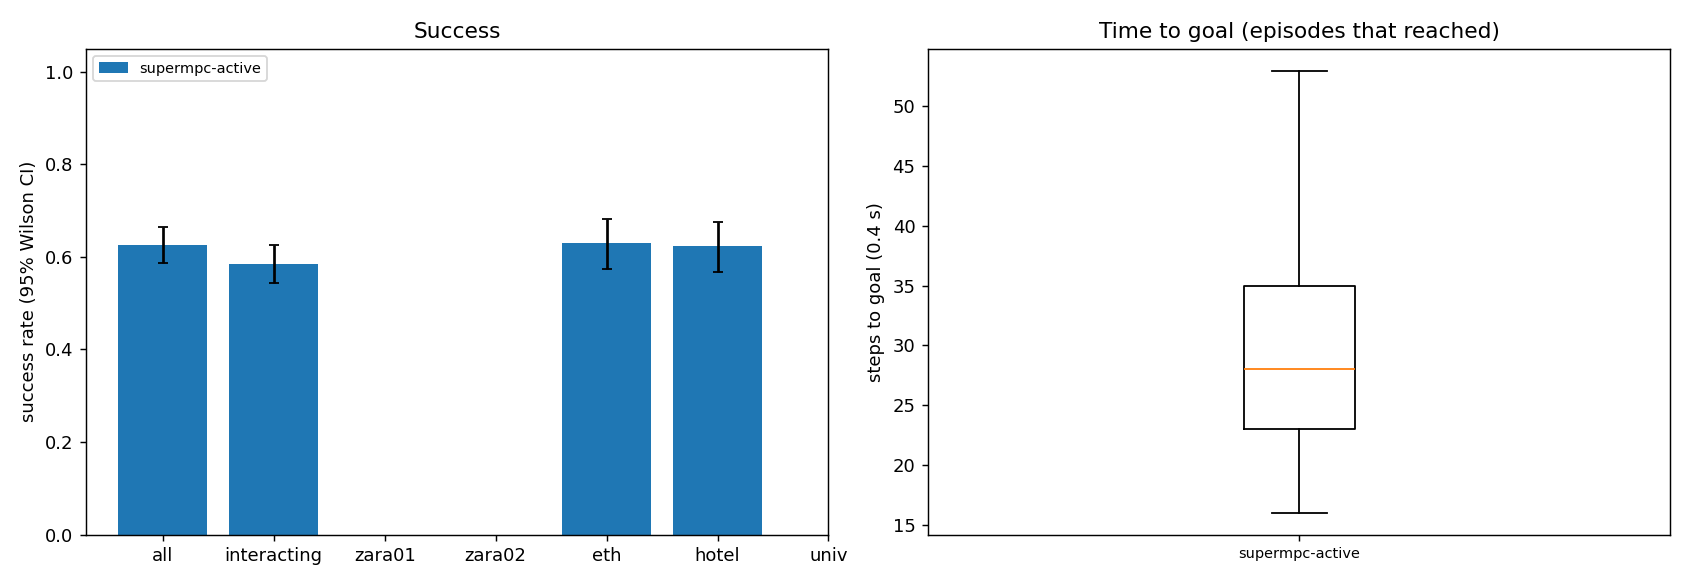

The file beside this chart, header and first rows:
scene, episode, frame, start_x, start_y, goal_x, goal_y, path_peds, surge, planner, success, reached, collisions, coll_tracked, coll_untracked, coll_stopped, steps, min_clearance, coverage, solve_ms, failures, slack_steps, unseen_slack_steps, coll_spawn
eth, 6, 8091, 9.315, 11.0, 9.315, -1.0, 4, 0, supermpc-active, 1, 1, 0, 0, 0, 0, 25, 2.968, 0.0, 121.8, 0, 0, 0, 0
eth, 2, 8661, 4.436, -1.0, 4.436, 11.0, 4, 0, supermpc-active, 1, 1, 0, 0, 0, 0, 32, 1.012, 0.7037, 129.1, 0, 1, 1, 0
eth, 8, 11553, 6.306, -1.0, 6.306, 11.0, 2, 0, supermpc-active, 1, 1, 0, 0, 0, 0, 33, 0.4312, 0.2143, 148.5, 0, 1, 0, 0
eth, 1, 6917, 6.575, -1.0, 6.575, 11.0, 9, 0, supermpc-active, 1, 1, 0, 0, 0, 0, 29, 0.2051, 0.4091, 161.7, 0, 0, 0, 0
eth, 11, 6917, 6.893, 11.0, 6.893, -1.0, 9, 0, supermpc-active, 1, 1, 0, 0, 0, 0, 23, 1.395, 0.5263, 223.9, 0, 1, 1, 0
eth, 10, 8667, 4.176, 11.0, 4.176, -1.0, 4, 0, supermpc-active, 1, 1, 0, 0, 0, 0, 32, 0.1334, 0.8772, 171, 0, 6, 0, 0
eth, 7, 11205, 8.715, 11.0, 8.715, -1.0, 16, 0, supermpc-active, 1, 1, 0, 0, 0, 0, 37, 0.5536, 0.3684, 153.8, 0, 4, 2, 0
eth, 0, 6845, 6.859, 11.0, 6.859, -1.0, 12, 0, supermpc-active, 0, 1, 2, 1, 1, 0, 29, -0.4522, 0.3144, 215, 0, 8, 4, 0
eth, 3, 9039, 5.419, -1.0, 5.419, 11.0, 14, 0, supermpc-active, 0, 1, 1, 1, 0, 0, 34, -0.24, 0.4059, 190.2, 0, 7, 0, 0
eth, 5, 9741, 7.572, -1.0, 7.572, 11.0, 6, 0, supermpc-active, 1, 1, 0, 0, 0, 0, 46, 0.8915, 0.6036, 171.3, 0, 0, 0, 0
eth, 12, 10233, 5.461, -1.0, 5.461, 11.0, 27, 0, supermpc-active, 0, 1, 3, 3, 1, 0, 33, -0.5244, 0.3145, 284.3, 0, 15, 7, 0
eth, 4, 10737, 8.375, 11.0, 8.375, -1.0, 15, 0, supermpc-active, 0, 1, 2, 0, 2, 0, 48, -0.3575, 0.4643, 229.9, 0, 14, 1, 0
eth, 14, 7433, 5.32, -1.0, 5.32, 11.0, 9, 0, supermpc-active, 1, 1, 0, 0, 0, 0, 24, 0.2562, 0.1842, 155.7, 0, 0, 0, 0
eth, 15, 7103, 5.283, -1.0, 5.283, 11.0, 1, 0, supermpc-active, 1, 1, 0, 0, 0, 0, 25, 0.9999, 0.5, 129.5, 0, 0, 0, 0
eth, 9, 10725, 3.465, -1.0, 3.465, 11.0, 14, 0, supermpc-active, 0, 1, 3, 0, 3, 0, 51, -0.1449, 0.5221, 246.6, 0, 8, 21, 0
eth, 16, 8091, 2.283, 11.0, 2.283, -1.0, 6, 0, supermpc-active, 0, 1, 1, 1, 0, 0, 22, -0.06047, 0.3235, 175.4, 0, 4, 3, 0
eth, 18, 11709, 7.913, -1.0, 7.913, 11.0, 5, 0, supermpc-active, 1, 1, 0, 0, 0, 0, 26, 4.142, nan, 107.2, 0, 0, 0, 0
eth, 17, 8811, 7.176, -1.0, 7.176, 11.0, 12, 0, supermpc-active, 1, 1, 0, 0, 0, 0, 28, 0.638, 0.3438, 137, 0, 0, 0, 0
eth, 19, 9459, 3.879, 11.0, 3.879, -1.0, 10, 0, supermpc-active, 1, 1, 0, 0, 0, 0, 24, 0.2092, 0.4583, 146.6, 0, 4, 0, 0
eth, 21, 7097, 4.775, -1.0, 4.775, 11.0, 1, 0, supermpc-active, 1, 1, 0, 0, 0, 0, 28, 1.425, 0.5714, 112, 0, 0, 0, 0
eth, 13, 10365, 8.395, 11.0, 8.395, -1.0, 21, 0, supermpc-active, 0, 1, 1, 0, 1, 0, 45, -0.3626, 0.5852, 257.5, 0, 8, 3, 0
eth, 28, 9327, 7.371, 11.0, 7.371, -1.0, 6, 0, supermpc-active, 1, 1, 0, 0, 0, 0, 23, 0.1423, 0.0, 139.6, 0, 0, 0, 0
eth, 26, 11019, 2.006, -1.0, 2.006, 11.0, 1, 0, supermpc-active, 1, 1, 0, 0, 0, 0, 35, 5.138, nan, 115.6, 0, 0, 0, 0
eth, 29, 9441, 7.647, -1.0, 7.647, 11.0, 9, 0, supermpc-active, 0, 1, 1, 0, 1, 0, 27, -0.2997, 0.5, 201.7, 0, 0, 0, 0
eth, 25, 8733, 8.52, 11.0, 8.52, -1.0, 8, 0, supermpc-active, 1, 1, 0, 0, 0, 0, 36, 1.154, 0.5312, 187.2, 0, 3, 0, 0
eth, 22, 10371, 9.121, 11.0, 9.121, -1.0, 21, 0, supermpc-active, 0, 1, 2, 2, 0, 0, 43, -0.2562, 0.4727, 225.3, 0, 14, 12, 0
eth, 23, 6887, 4.436, 11.0, 4.436, -1.0, 12, 0, supermpc-active, 1, 1, 0, 0, 0, 0, 37, 0.3937, 0.7132, 252.7, 0, 8, 0, 0
eth, 31, 7415, 3.471, -1.0, 3.471, 11.0, 9, 0, supermpc-active, 0, 1, 2, 0, 2, 0, 28, -0.2841, 0.3476, 189.3, 0, 3, 1, 0
eth, 27, 7493, 3.158, 11.0, 3.158, -1.0, 7, 0, supermpc-active, 1, 1, 0, 0, 0, 0, 37, 0.02453, 0.7632, 189.8, 0, 5, 0, 0
eth, 32, 9357, 4.883, 11.0, 4.883, -1.0, 9, 0, supermpc-active, 0, 1, 2, 0, 2, 0, 32, -0.2214, 0.3106, 182, 0, 5, 0, 0
eth, 33, 11067, 5.865, 11.0, 5.865, -1.0, 7, 0, supermpc-active, 1, 1, 0, 0, 0, 0, 28, 4.231, nan, 101.8, 0, 0, 0, 0
eth, 34, 10947, 4.001, 11.0, 4.001, -1.0, 1, 0, supermpc-active, 1, 1, 0, 0, 0, 0, 23, 2.942, 1.0, 111.8, 0, 0, 0, 0
eth, 20, 7481, 8.884, 11.0, 8.884, -1.0, 7, 0, supermpc-active, 0, 0, 4, 2, 2, 0, 90, -0.2566, 0.4349, 195.1, 0, 19, 23, 0
eth, 37, 8091, 8.558, -1.0, 8.558, 11.0, 4, 0, supermpc-active, 1, 1, 0, 0, 0, 0, 21, 2.902, 0.0, 94.15, 0, 0, 0, 0
eth, 24, 10161, 6.858, -1.0, 6.858, 11.0, 25, 0, supermpc-active, 0, 1, 6, 3, 4, 0, 64, -0.3131, 0.299, 229, 0, 27, 6, 0
eth, 36, 8721, 7.357, 11.0, 7.357, -1.0, 5, 0, supermpc-active, 1, 1, 0, 0, 0, 0, 25, 1.092, 0.2444, 133.3, 0, 0, 0, 0
eth, 42, 11217, 2.108, -1.0, 2.108, 11.0, 19, 0, supermpc-active, 1, 1, 0, 0, 0, 0, 25, 1.353, 0.0, 103.6, 0, 0, 0, 0
eth, 39, 9471, 5.398, -1.0, 5.398, 11.0, 9, 0, supermpc-active, 0, 1, 1, 1, 0, 0, 32, -0.07056, 0.2407, 150.9, 0, 4, 3, 0
eth, 35, 9447, 8.652, -1.0, 8.652, 11.0, 8, 0, supermpc-active, 0, 1, 1, 0, 1, 0, 48, -0.1489, 0.3221, 164.3, 0, 5, 0, 0
eth, 40, 9885, 2.672, -1.0, 2.672, 11.0, 13, 0, supermpc-active, 0, 1, 2, 0, 2, 0, 37, -0.3949, 0.3293, 178, 0, 3, 2, 0
eth, 44, 10665, 4.067, -1.0, 4.067, 11.0, 18, 0, supermpc-active, 1, 1, 0, 0, 0, 0, 23, 0.1911, 0.7104, 162.7, 0, 0, 0, 0
eth, 45, 8253, 3.781, 11.0, 3.781, -1.0, 12, 0, supermpc-active, 0, 1, 1, 0, 1, 0, 29, -0.03981, 0.4, 121.5, 0, 3, 0, 0
eth, 43, 8469, 4.157, 11.0, 4.157, -1.0, 8, 0, supermpc-active, 0, 1, 2, 0, 2, 0, 34, -0.176, 0.35, 168.5, 0, 2, 0, 0
eth, 48, 9711, 8.487, -1.0, 8.487, 11.0, 6, 0, supermpc-active, 1, 1, 0, 0, 0, 0, 27, 0.6104, 0.4275, 141.1, 0, 0, 0, 0
eth, 50, 10035, 2.059, -1.0, 2.059, 11.0, 7, 0, supermpc-active, 0, 1, 1, 0, 1, 0, 23, -0.3276, 0.0, 99.45, 0, 0, 0, 1
eth, 30, 10179, 9.591, -1.0, 9.591, 11.0, 29, 0, supermpc-active, 0, 1, 6, 2, 4, 0, 62, -0.3449, 0.4254, 331.9, 1, 35, 37, 0
eth, 46, 6797, 2.022, 11.0, 2.022, -1.0, 12, 0, supermpc-active, 0, 1, 1, 1, 0, 0, 32, -0.1948, 0.3712, 185.4, 0, 8, 0, 0
eth, 49, 8961, 7.273, -1.0, 7.273, 11.0, 16, 0, supermpc-active, 0, 1, 1, 1, 0, 0, 34, -0.385, 0.4015, 137.4, 0, 5, 0, 0
eth, 38, 11229, 6.73, 11.0, 6.73, -1.0, 15, 0, supermpc-active, 1, 1, 0, 0, 0, 0, 75, 0.8264, 0.4753, 185.5, 0, 3, 0, 0
eth, 51, 7013, 2.991, 11.0, 2.991, -1.0, 5, 0, supermpc-active, 1, 1, 0, 0, 0, 0, 27, 1.387, 0.4603, 190.3, 0, 6, 1, 0
eth, 41, 8403, 2.828, -1.0, 2.828, 11.0, 16, 0, supermpc-active, 1, 1, 0, 0, 0, 0, 76, 0.2215, 0.3761, 192.1, 0, 6, 5, 0
eth, 54, 11745, 9.384, 11.0, 9.384, -1.0, 7, 0, supermpc-active, 1, 1, 0, 0, 0, 0, 29, 0.4417, 0.0, 107.1, 0, 0, 0, 0
eth, 55, 7979, 8.181, 11.0, 8.181, -1.0, 0, 0, supermpc-active, 1, 1, 0, 0, 0, 0, 20, 6.748, nan, 104.1, 0, 0, 0, 0
eth, 56, 8565, 8.339, -1.0, 8.339, 11.0, 9, 0, supermpc-active, 1, 1, 0, 0, 0, 0, 25, 2.445, 0.3125, 129.1, 0, 1, 0, 0
eth, 53, 10335, 5.322, 11.0, 5.322, -1.0, 25, 0, supermpc-active, 0, 1, 1, 1, 0, 0, 35, -0.02658, 0.4778, 184.8, 0, 13, 6, 0
eth, 52, 6869, 4.626, 11.0, 4.626, -1.0, 14, 0, supermpc-active, 1, 1, 0, 0, 0, 0, 43, 0.3231, 0.4786, 213, 0, 7, 2, 0
eth, 57, 10767, 9.086, -1.0, 9.086, 11.0, 13, 0, supermpc-active, 0, 1, 3, 3, 0, 0, 30, -0.2852, 0.3851, 175.7, 0, 6, 3, 0
eth, 58, 11835, 7.348, 11.0, 7.348, -1.0, 13, 0, supermpc-active, 0, 1, 1, 2, 0, 0, 30, -0.1073, 0.6174, 200.6, 0, 9, 1, 0
eth, 59, 7487, 3.475, 11.0, 3.475, -1.0, 7, 0, supermpc-active, 1, 1, 0, 0, 0, 0, 29, 1.148, 0.5, 180.9, 0, 0, 2, 0
eth, 62, 7079, 6.493, 11.0, 6.493, -1.0, 3, 0, supermpc-active, 0, 1, 1, 0, 1, 0, 29, -0.2738, 0.3, 115.5, 0, 0, 0, 0
... 540 more rows
